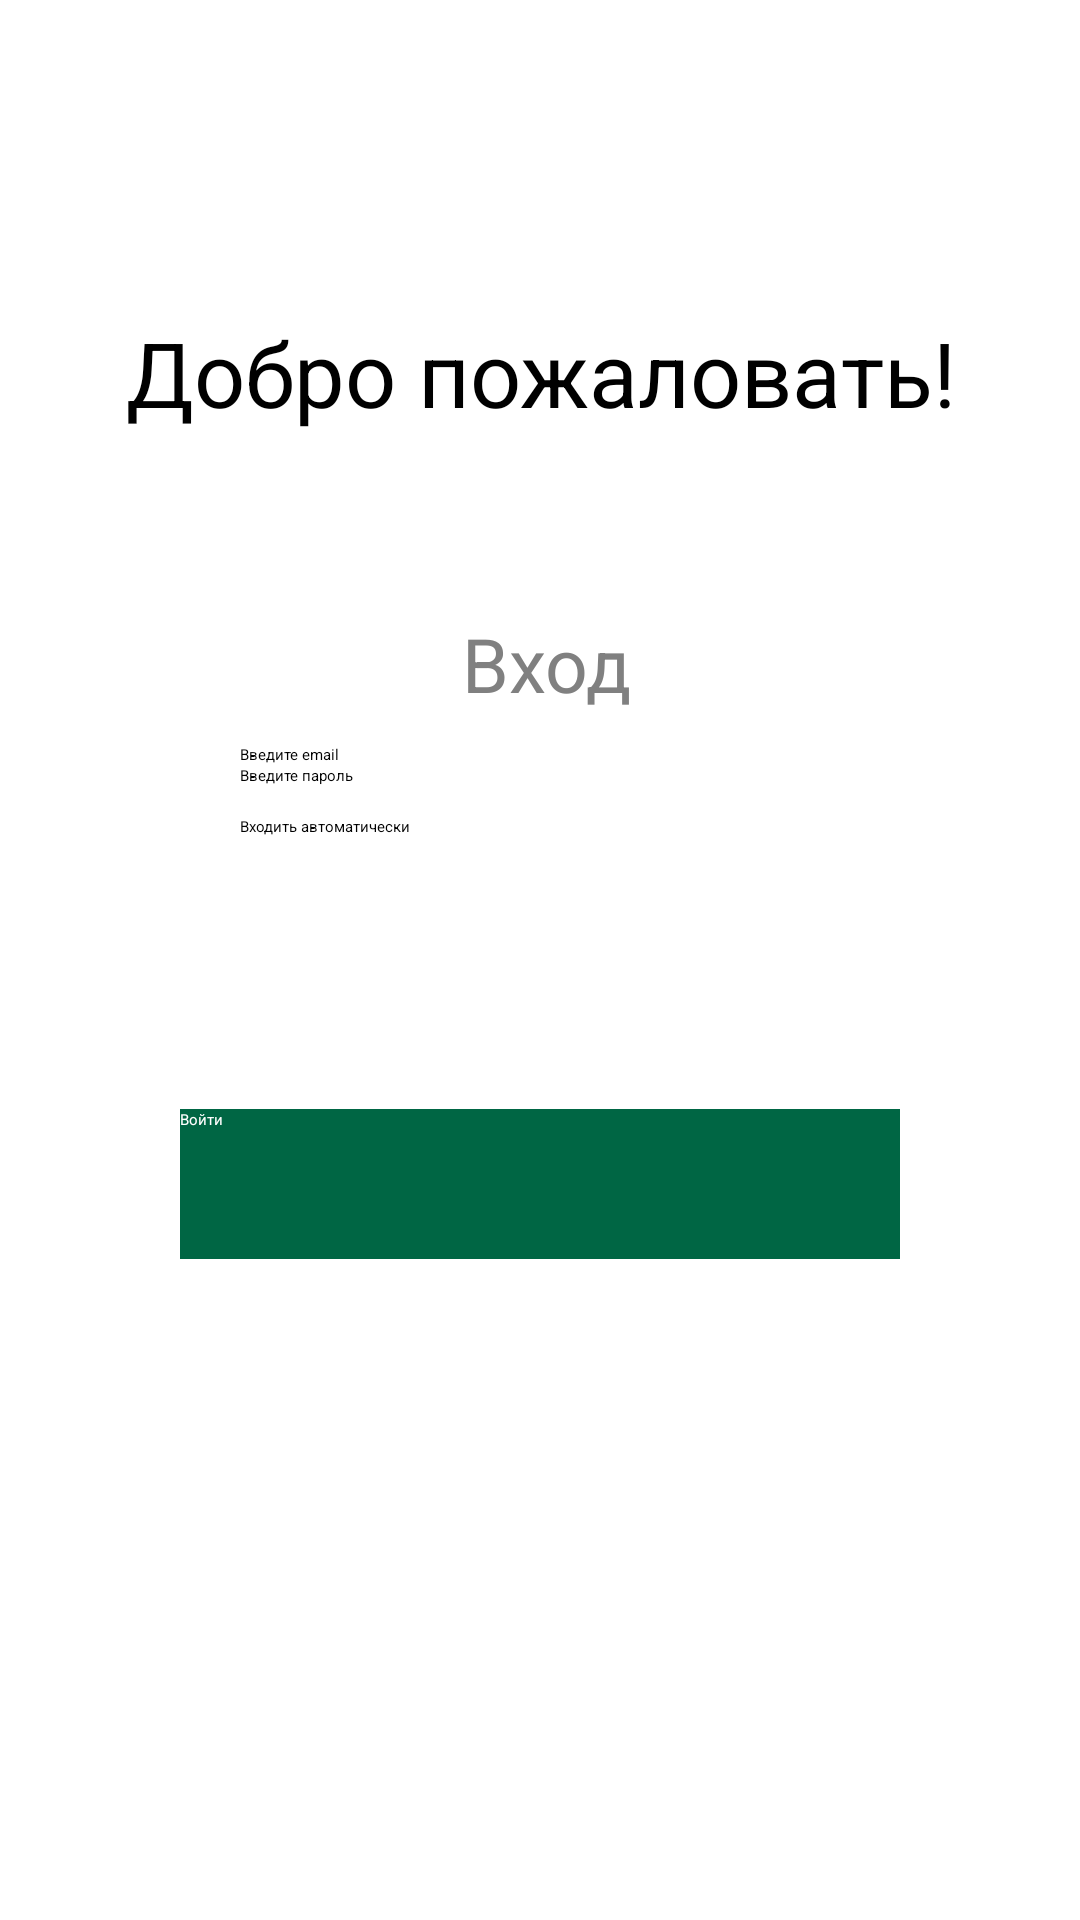

Produce the Android XML layout that renders to this screen, including the resource entries it uses.
<!-- AndroidManifest.xml: application theme Theme.MyFirstApp -->
<!-- res/layout/activity_login.xml -->
<?xml version="1.0" encoding="utf-8"?>
<androidx.constraintlayout.widget.ConstraintLayout xmlns:android="http://schemas.android.com/apk/res/android"
    xmlns:app="http://schemas.android.com/apk/res-auto"
    android:layout_width="match_parent"
    android:layout_height="match_parent"
    android:padding="20dp">
    <TextView
        android:id="@+id/Welcome"
        android:layout_width="match_parent"
        android:layout_height="wrap_content"
        android:layout_marginTop="84dp"
        android:gravity="center"
        android:text="Добро пожаловать!"
        android:textSize="30sp"
        app:layout_constraintStart_toStartOf="parent"
        app:layout_constraintTop_toTopOf="parent" />


    <TextView
        android:id="@+id/LogIn"
        android:layout_width="match_parent"
        android:layout_height="wrap_content"
        android:layout_marginStart="4dp"
        android:layout_marginTop="60dp"
        android:gravity="center"
        android:text="Вход"
        android:textColor="#808080"
        android:textSize="25sp"
        app:layout_constraintStart_toStartOf="parent"
        app:layout_constraintTop_toBottomOf="@+id/Welcome" />

    <EditText
        android:id="@+id/EnterEmail"
        android:layout_marginTop="10dp"
        android:layout_width="200dp"
        android:layout_height="wrap_content"
        android:hint="Введите email"
        app:layout_constraintEnd_toEndOf="parent"
        app:layout_constraintStart_toStartOf="parent"
        app:layout_constraintTop_toBottomOf="@+id/LogIn" />
    <EditText
        android:id="@+id/EnterPassword"
        android:layout_width="200dp"
        android:layout_height="wrap_content"
        android:hint="Введите пароль"
        app:layout_constraintEnd_toEndOf="parent"
        app:layout_constraintStart_toStartOf="parent"
        app:layout_constraintTop_toBottomOf="@+id/EnterEmail" />

    <CheckBox
        android:id="@+id/CheckBox"
        android:layout_width="wrap_content"
        android:layout_height="wrap_content"
        android:layout_marginTop="10dp"
        android:text="Входить автоматически"
        app:layout_constraintStart_toStartOf="@+id/EnterPassword"
        app:layout_constraintTop_toBottomOf="@+id/EnterPassword" />

    <Button
        android:id="@+id/ButtonLogIn"
        android:layout_width="240dp"
        android:layout_height="50dp"
        android:background="#006644"
        android:text="Войти"
        android:textColor="#FFF"
        app:layout_constraintBottom_toBottomOf="parent"
        app:layout_constraintEnd_toEndOf="parent"
        app:layout_constraintStart_toStartOf="parent"
        app:layout_constraintTop_toBottomOf="@+id/EnterPassword"
        app:layout_constraintVertical_bias="0.350" />
</androidx.constraintlayout.widget.ConstraintLayout>
<!-- resources referenced by this layout -->
<resources>
  <style name="Theme.MyFirstApp" parent="Theme.Design.Light.NoActionBar">
          
          <item name="colorPrimary">@color/purple_200</item>
          <item name="colorPrimaryVariant">@color/purple_700</item>
          <item name="colorOnPrimary">@color/black</item>
          
          <item name="colorSecondary">@color/teal_200</item>
          <item name="colorSecondaryVariant">@color/teal_200</item>
          <item name="colorOnSecondary">@color/black</item>
          
          <item name="android:statusBarColor">?attr/colorPrimaryVariant</item>
          
      </style>
  <color name="purple_200">#FFBB86FC</color>
  <color name="purple_700">#FF3700B3</color>
  <color name="black">#FF000000</color>
  <color name="teal_200">#FF03DAC5</color>
</resources>
